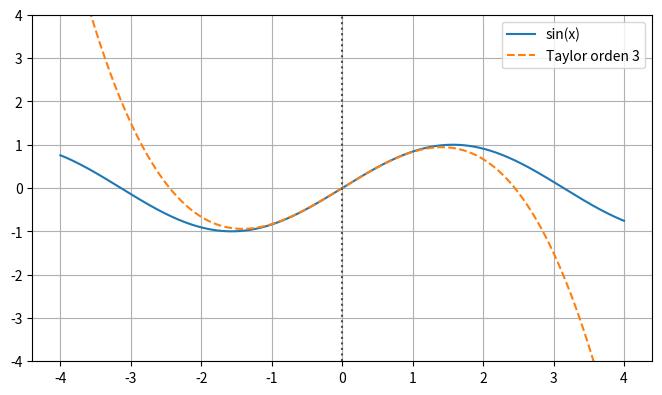

Python code for this plot:
import numpy as np
import matplotlib.pyplot as plt

try:
    from ipywidgets import interact, FloatSlider, IntSlider, Checkbox, Dropdown
    WIDGETS_AVAILABLE = True
except Exception:
    WIDGETS_AVAILABLE = False

plt.rcParams["figure.figsize"] = (8, 4.5)
plt.rcParams["axes.grid"] = True


import math

def taylor_values(kind, x, a, N):
    if kind == "exp(x)":
        coeff = [np.exp(a) / math.factorial(n) for n in range(N+1)]
    elif kind == "sin(x)":
        derivs = [np.sin, np.cos, lambda u: -np.sin(u), lambda u: -np.cos(u)]
        coeff = [derivs[n % 4](a) / math.factorial(n) for n in range(N+1)]
    elif kind == "cos(x)":
        derivs = [np.cos, lambda u: -np.sin(u), lambda u: -np.cos(u), np.sin]
        coeff = [derivs[n % 4](a) / math.factorial(n) for n in range(N+1)]
    y = np.zeros_like(x, dtype=float)
    for n, c in enumerate(coeff):
        y += c * (x-a)**n
    return y

def taylor_demo(kind="sin(x)", a=0.0, N=3):
    x = np.linspace(-4, 4, 800)
    f = {"sin(x)": np.sin, "cos(x)": np.cos, "exp(x)": np.exp}[kind]
    fig, ax = plt.subplots()
    ax.plot(x, f(x), label=kind)
    ax.plot(x, taylor_values(kind, x, a, N), "--", label=f"Taylor orden {N}")
    ax.axvline(a, color="0.3", ls=":")
    ax.set_ylim(-4, 4)
    ax.legend()
    plt.show()

if WIDGETS_AVAILABLE:
    interact(taylor_demo, kind=["sin(x)", "cos(x)", "exp(x)"],
             a=(-3.0, 3.0, 0.05), N=(0, 8))
else:
    taylor_demo()
